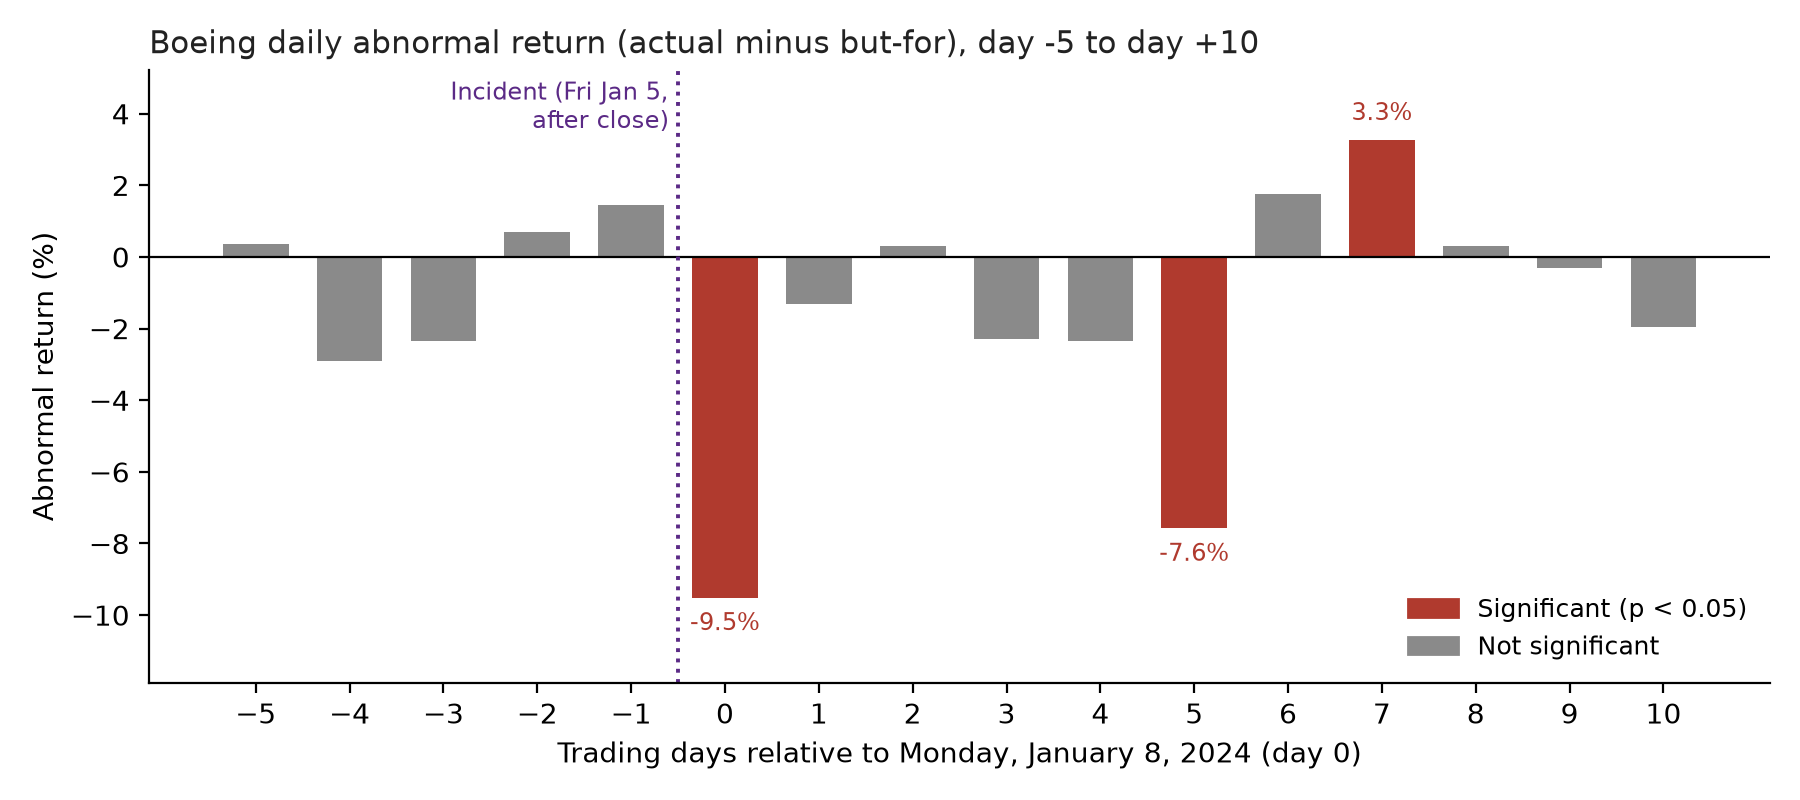

The file beside this chart, header and first rows:
date, day, BA, SPY, expected, abnormal, t_stat, p_value, prior_close, abnormal_value_change_usd
2023-12-29, -5, 0.001191, -0.002895, -0.002336, 0.003527, 0.2274, 0.8203, 260.4, 560252391
2024-01-02, -4, -0.03414, -0.005596, -0.005038, -0.02911, -1.876, 0.0618, 260.7, -4628920221
2024-01-03, -3, -0.03118, -0.008167, -0.007609, -0.02357, -1.519, 0.1299, 251.8, -3620708972
2024-01-04, -2, 0.004223, -0.003221, -0.002662, 0.006885, 0.4438, 0.6575, 243.9, 1024656800
2024-01-05, -1, 0.01657, 0.00137, 0.001929, 0.01465, 0.9441, 0.346, 244.9, 2188804387
2024-01-08, 0, -0.08032, 0.01428, 0.01484, -0.09516, -6.134, 3.3569248375237e-09, 249.0, -14457097629
2024-01-09, 1, -0.01415, -0.001517, -0.000958, -0.01319, -0.8503, 0.396, 229.0, -1842984340
2024-01-10, 2, 0.009213, 0.005655, 0.006216, 0.002997, 0.1932, 0.847, 225.8, 412821156
2024-01-11, 3, -0.02273, -0.000441, 0.000119, -0.02285, -1.473, 0.142, 227.8, -3176997483
2024-01-12, 4, -0.02228, 0.000693, 0.001252, -0.02353, -1.517, 0.1306, 222.7, -3196410502
2024-01-16, 5, -0.07892, -0.003671, -0.003113, -0.0758, -4.887, 1.8432754056330822e-06, 217.7, -10068672666
2024-01-17, 6, 0.01267, -0.005559, -0.005001, 0.01767, 1.139, 0.2558, 200.5, 2161547439
2024-01-18, 7, 0.04211, 0.008893, 0.009455, 0.03265, 2.105, 0.03631, 203.1, 4045296310
2024-01-19, 8, 0.01612, 0.01247, 0.01303, 0.003086, 0.1989, 0.8425, 211.6, 398410384
2024-01-22, 9, -0.000419, 0.002114, 0.002674, -0.003093, -0.1994, 0.8421, 215, -405753320
2024-01-23, 10, -0.01596, 0.002917, 0.003477, -0.01944, -1.253, 0.2114, 214.9, -2548687562
